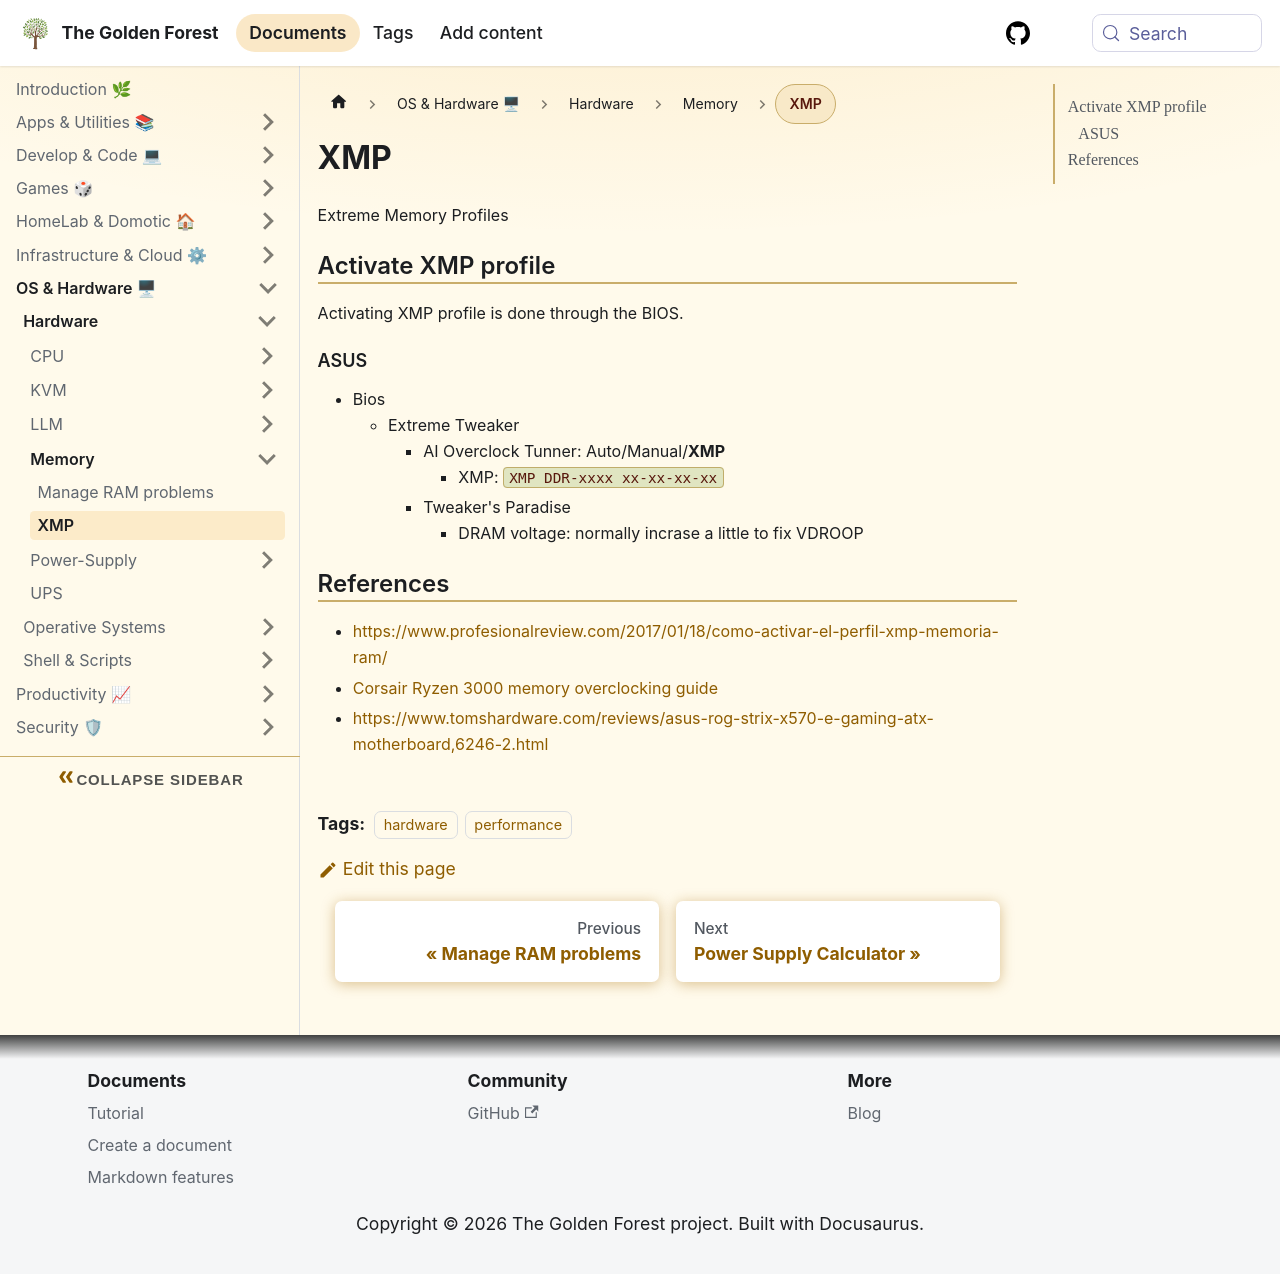

repository: sdelrio/golden-forest · page: docs/OS-and-Hardware/Hardware/Memory/xmp/index.html · generator: docusaurus

---
tags: [hardware, performance]
---

# XMP

Extreme Memory Profiles

## Activate XMP profile

Activating XMP profile is done through the BIOS.

### ASUS

* Bios
  * Extreme Tweaker 
    * AI Overclock Tunner: Auto/Manual/**XMP**
      * XMP: `XMP DDR-xxxx xx-xx-xx-xx`
    * Tweaker's Paradise
      * DRAM voltage: normally incrase a little to fix VDROOP

## References

* [https://www.profesionalreview.com/2017/01/18/como-activar-el-perfil-xmp-memoria-ram/](https://www.profesionalreview.com/2017/01/18/como-activar-el-perfil-xmp-memoria-ram/)
* [Corsair Ryzen 3000 memory overclocking guide](https://www.corsair.com/corsairmedia/sys_master/productcontent/Ryzen3000_MemoryOverclockingGuide.pdf)
* [https://www.tomshardware.com/reviews/asus-rog-strix-x570-e-gaming-atx-motherboard,6246-2.html](https://www.tomshardware.com/reviews/asus-rog-strix-x570-e-gaming-atx-motherboard,6246-2.html)
